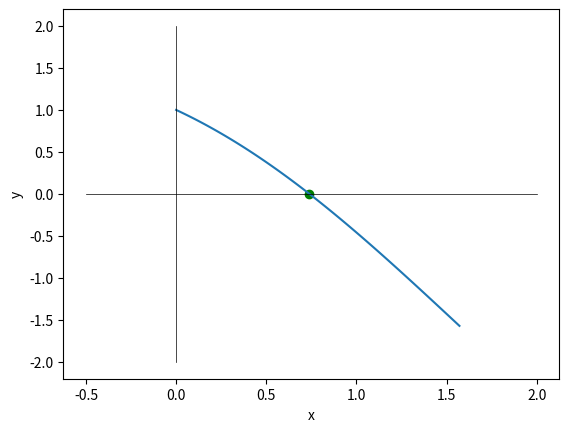

Recreate this plot in Python.
import numpy as np
import matplotlib.pyplot as plt


# functia de intrare
def f(x):
    return np.cos(x) - x


# derivata de ordin I
def df(x):
    return - np.sin(x) - 1


# derivata de ordin II
def ddf(x):
    return - np.cos(x)


def metoda_NR(a, b, epsilon, x0):
    # verific conditiile de intrare
    assert a < b, 'Intervalul dat nu este valid'
    assert np.sign(f(a)) * np.sign(f(b)) < 0, 'f(a) si f(b) au acelasi semn'
    assert np.sign(df(a)) * np.sign(df(b)) > 0, "Exista c astfel incat f'(c) = 0"
    assert np.sign(ddf(a)) * np.sign(ddf(b)) > 0, 'Exista c astfel incat f"(c) = 0'
    assert np.sign(f(x0)) * np.sign(ddf(x0)) > 0, 'f(x0) * f"(x0) <= 0'

    # setez datele initiale
    x_old = x0
    n = 0

    while True:
        # aplic metoda
        x_new = x_old - f(x_old) / df(x_old)

        # verific conditia de iesire
        if np.abs(x_new - x_old) / np.abs(x_old) < epsilon:
            break

        # trec la pasul urmator
        x_old = x_new
        n += 1

    return x_new, n


def main():
    # a
    a = 0
    b = np.pi / 2

    x = np.linspace(a, b, 100)
    y = f(x)

    plt.plot(x, y)
    plt.plot([0, 0], [-2, 2], 'black', linewidth=0.5)
    plt.plot([-0.5, 2], [0, 0], 'black', linewidth=0.5)
    plt.xlabel('x')
    plt.ylabel('y')
    # plt.show()

    # b
    # metoda_NR(a, b, epsilon, x0)

    # c
    x0 = 1
    eps = 10 ** (-3)
    x_new, n = metoda_NR(a, b, eps, x0)

    plt.scatter(x_new, f(x_new), color='green')
    plt.show()


if __name__ == '__main__':
    main()
